Run: headless pygame with SDL's dummy video driver; simulated clock (each Clock.tick advances the game by its frame time, no real sleeping); random seed 0; keys injected as events and as key.get_pressed() state; no mouse input.
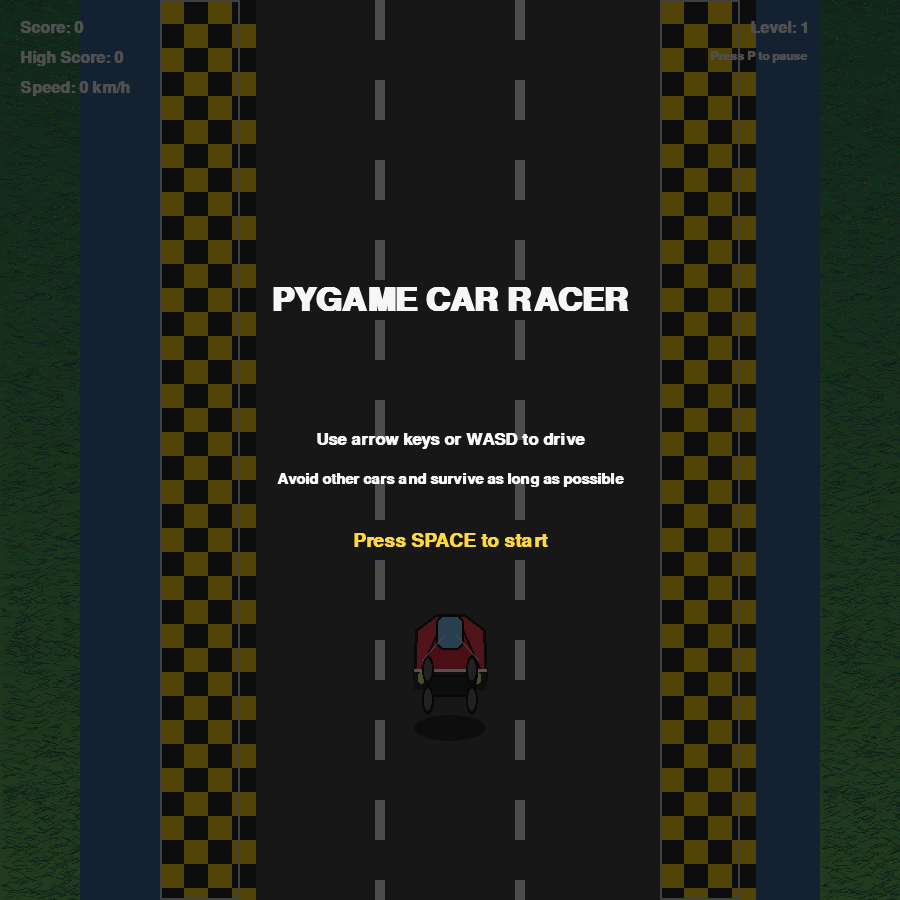
Frame 1 of 4 · flips 1–60 · no input
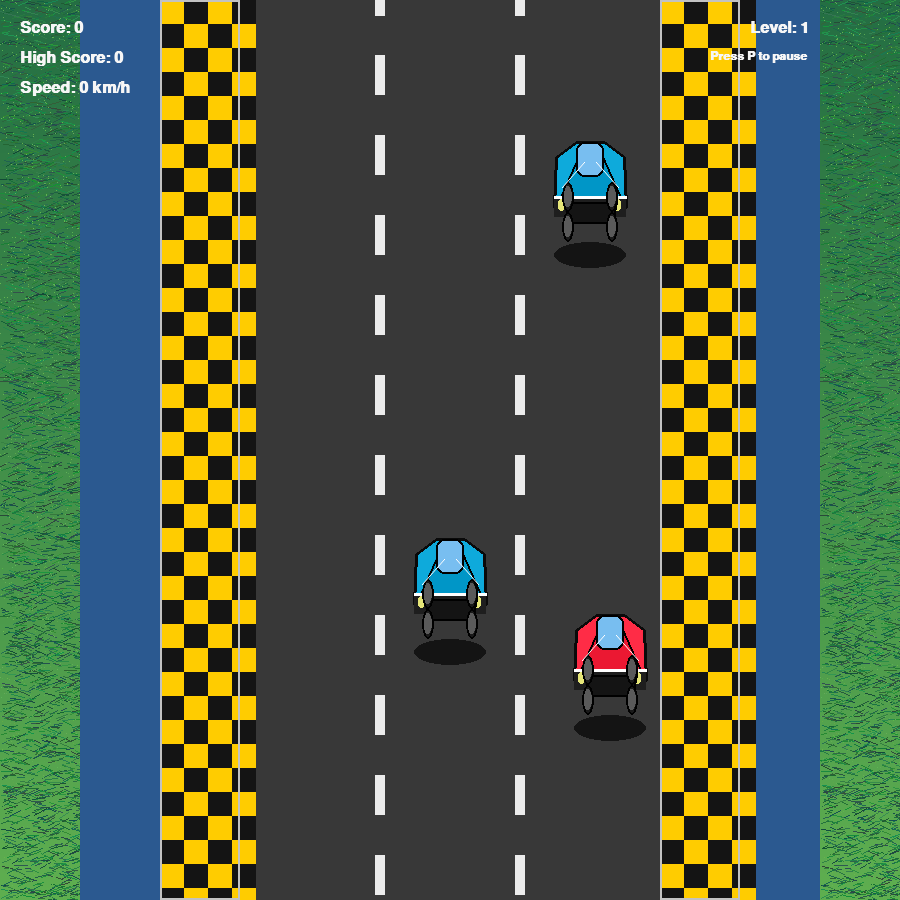
Frame 2 of 4 · flips 61–180 · tapped SPACE, RETURN · held RIGHT (→), D
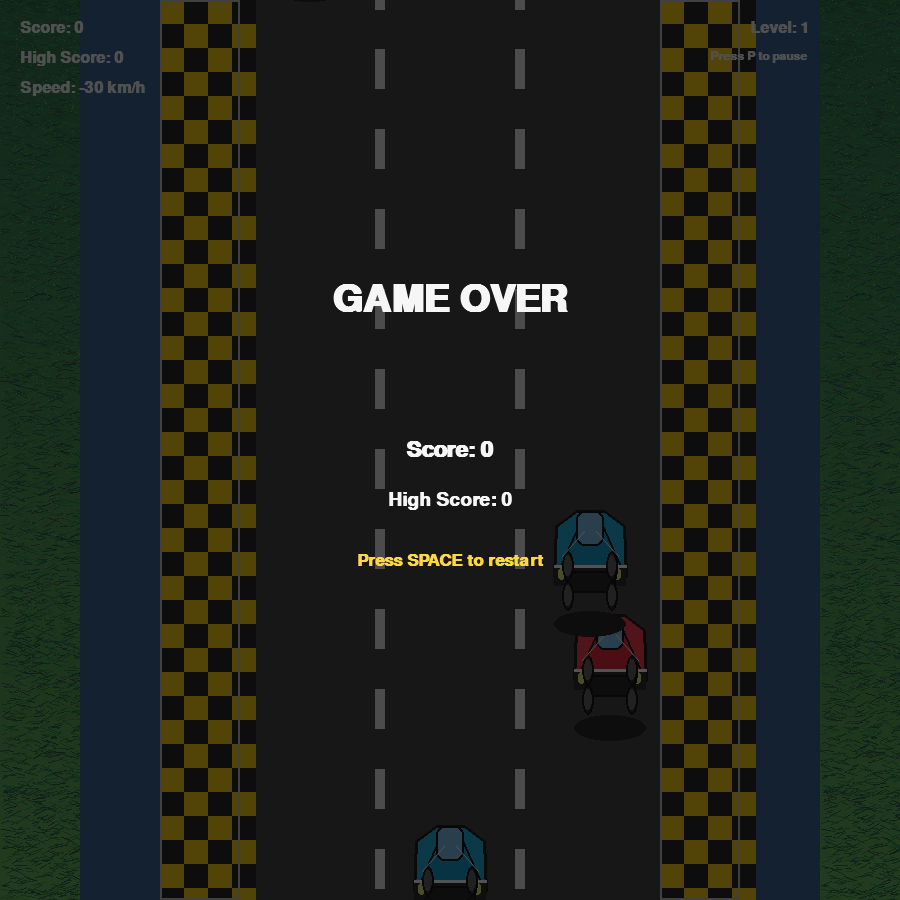
Frame 3 of 4 · flips 181–300 · held DOWN (↓), S
Frame 4 of 4 · flips 301–420 · held LEFT (←), A, UP (↑), W · screen unchanged from frame 3, image omitted

The pygame program that drew these frames:

import math
import random
import sys
import pygame

# -----------------------------
# Constants
# -----------------------------
SCREEN_WIDTH = 900
SCREEN_HEIGHT = 900
FPS = 60
ROAD_WIDTH = 420
ROAD_BORDER = 80
LANE_COUNT = 3
LANE_WIDTH = ROAD_WIDTH // LANE_COUNT
LINE_HEIGHT = 40
PLAYER_WIDTH = 80
PLAYER_HEIGHT = 200
ENEMY_WIDTH = 80
ENEMY_HEIGHT = 200
SPAWN_INTERVAL = 1100  # milliseconds

# Colors
COLOR_SKY = (43, 89, 144)
COLOR_GRASS = (36, 110, 67)
COLOR_GRASS_LIGHT = (95, 175, 80)
COLOR_GRASS_DARK = (22, 75, 35)
COLOR_ROAD = (56, 56, 56)
COLOR_ROAD_BORDER = (194, 194, 194)
COLOR_SIDEWALK_YELLOW = (255, 204, 0)
COLOR_SIDEWALK_BLACK = (20, 20, 20)
COLOR_LANE = (235, 235, 235)
COLOR_PLAYER = (255, 44, 70)
COLOR_ENEMY = (14, 170, 219)
COLOR_TEXT = (246, 246, 246)
COLOR_ACCENT = (255, 215, 64)
COLOR_SHADOW = (20, 20, 20, 140)

# -----------------------------
# Utility functions
# -----------------------------
def clamp(value, min_value, max_value):
    return max(min_value, min(value, max_value))


def draw_text(surface, text, size, x, y, color=COLOR_TEXT, center=False):
    font = pygame.font.SysFont("Arial", size, bold=True)
    rendered = font.render(text, True, color)
    rect = rendered.get_rect()
    if center:
        rect.center = (x, y)
    else:
        rect.topleft = (x, y)
    surface.blit(rendered, rect)


class Road:
    def __init__(self, screen):
        self.screen = screen
        self.offset = 0
        # Pre-cache grass texture
        self.grass_surface = self._create_grass_texture()

    def _create_grass_texture(self):
        """Create a grass texture pattern once and reuse it"""
        grass_surface = pygame.Surface((ROAD_BORDER, SCREEN_HEIGHT))

        # Base gradient for depth
        for y in range(SCREEN_HEIGHT):
            t = y / SCREEN_HEIGHT
            r = int(COLOR_GRASS[0] * (1 - t) + COLOR_GRASS_LIGHT[0] * t)
            g = int(COLOR_GRASS[1] * (1 - t) + COLOR_GRASS_LIGHT[1] * t)
            b = int(COLOR_GRASS[2] * (1 - t) + COLOR_GRASS_LIGHT[2] * t)
            pygame.draw.line(grass_surface, (r, g, b), (0, y), (ROAD_BORDER, y))

        # Draw grass blades and tufts
        for _ in range(2800):
            x = random.randint(0, ROAD_BORDER - 1)
            y = random.randint(0, SCREEN_HEIGHT - 1)
            length = random.randint(6, 14)
            angle = random.uniform(-0.5, 0.5)
            blade_color = (
                max(0, min(255, COLOR_GRASS[0] + random.randint(-18, 18))),
                max(0, min(255, COLOR_GRASS[1] + random.randint(-40, 40))),
                max(0, min(255, COLOR_GRASS[2] + random.randint(-18, 18)))
            )
            end_x = int(x + length * math.cos(angle))
            end_y = int(y + length * math.sin(angle))
            pygame.draw.line(grass_surface, blade_color, (x, y), (end_x, end_y), 1)

        for _ in range(1400):
            x = random.randint(0, ROAD_BORDER - 1)
            y = random.randint(0, SCREEN_HEIGHT - 1)
            dot_color = (
                max(0, min(255, COLOR_GRASS_LIGHT[0] + random.randint(-10, 10))),
                max(0, min(255, COLOR_GRASS_LIGHT[1] + random.randint(-10, 10))),
                max(0, min(255, COLOR_GRASS_LIGHT[2] + random.randint(-10, 10)))
            )
            grass_surface.set_at((x, y), dot_color)

        return grass_surface

    def update(self, speed):
        self.offset = (self.offset + speed * 0.6) % (LINE_HEIGHT * 2)

    def draw_sidewalk(self, x, width):
        tile_size = 24
        rows = SCREEN_HEIGHT // tile_size + 1
        cols = width // tile_size + 1
        for row in range(rows):
            for col in range(cols):
                color = COLOR_SIDEWALK_YELLOW if (row + col) % 2 == 0 else COLOR_SIDEWALK_BLACK
                tile_x = x + col * tile_size
                tile_y = row * tile_size
                pygame.draw.rect(self.screen, color, (tile_x, tile_y, tile_size, tile_size))

    def draw(self):
        self.screen.fill(COLOR_SKY)
        road_x = (SCREEN_WIDTH - ROAD_WIDTH) // 2
        self.screen.blit(self.grass_surface, (0, 0))
        self.screen.blit(self.grass_surface, (SCREEN_WIDTH - ROAD_BORDER, 0))

        pygame.draw.rect(self.screen, COLOR_ROAD, (road_x, 0, ROAD_WIDTH, SCREEN_HEIGHT))
        self.draw_sidewalk(road_x - ROAD_BORDER, ROAD_BORDER)
        self.draw_sidewalk(road_x + ROAD_WIDTH, ROAD_BORDER)
        pygame.draw.rect(self.screen, COLOR_ROAD_BORDER, (road_x - ROAD_BORDER, 0, ROAD_BORDER, SCREEN_HEIGHT), 2)
        pygame.draw.rect(self.screen, COLOR_ROAD_BORDER, (road_x + ROAD_WIDTH, 0, ROAD_BORDER, SCREEN_HEIGHT), 2)

        # Lane markers
        for lane in range(1, LANE_COUNT):
            x = road_x + lane * LANE_WIDTH
            for y in range(-LINE_HEIGHT * 2, SCREEN_HEIGHT, LINE_HEIGHT * 2):
                rect_y = y + self.offset
                pygame.draw.rect(self.screen, COLOR_LANE, (x - 5, rect_y, 10, LINE_HEIGHT))

    @staticmethod
    def lane_center(lane_index):
        road_x = (SCREEN_WIDTH - ROAD_WIDTH) // 2
        return road_x + lane_index * LANE_WIDTH + LANE_WIDTH // 2


class Car:
    def __init__(self, x, y, width, height, color):
        self.rect = pygame.Rect(0, 0, width, height)
        self.rect.center = (x, y)
        self.color = color
        self.speed = 0
        self.rotation = 0
        self.target_x = x

        # Smaller hitbox to match the visible supercar shape
        hitbox_width = int(width * 0.9)
        hitbox_height = int(height * 0.55)
        self.collision_rect = pygame.Rect(0, 0, hitbox_width, hitbox_height)
        self.collision_rect.center = self.rect.center

    def update_collision_rect(self):
        self.collision_rect.center = self.rect.center

    def draw(self, surface):
        x, y = self.rect.center
        w = self.rect.width // 2
        h = self.rect.height // 2

        # Draw shadow beneath the car
        shadow_rect = pygame.Rect(int(x - w * 0.9), int(y + h * 0.55), int(w * 1.8), int(h * 0.26))
        pygame.draw.ellipse(surface, COLOR_SHADOW, shadow_rect)

        # Main supercar body
        body_points = [
            (x - w * 0.9, y + h * 0.2),
            (x - w * 0.85, y - h * 0.3),
            (x - w * 0.35, y - h * 0.45),
            (x + w * 0.35, y - h * 0.45),
            (x + w * 0.85, y - h * 0.3),
            (x + w * 0.9, y + h * 0.2),
        ]
        pygame.draw.polygon(surface, self.color, body_points)
        pygame.draw.polygon(surface, (10, 10, 10), body_points, 3)

        # Hood and roof
        hood_points = [
            (x - w * 0.75, y + h * 0.1),
            (x - w * 0.25, y - h * 0.35),
            (x + w * 0.25, y - h * 0.35),
            (x + w * 0.75, y + h * 0.1),
        ]
        pygame.draw.polygon(surface, (max(0, self.color[0] - 20), max(0, self.color[1] - 20), max(0, self.color[2] - 20)), hood_points)
        pygame.draw.polygon(surface, (0, 0, 0), hood_points, 2)

        roof_rect = pygame.Rect(int(x - w * 0.35), int(y - h * 0.45), int(w * 0.7), int(h * 0.35))
        pygame.draw.rect(surface, (120, 190, 240), roof_rect, border_radius=8)
        pygame.draw.rect(surface, (0, 0, 0), roof_rect, 2, border_radius=8)

        # Front splitter and headlights
        front_rect = pygame.Rect(int(x - w * 0.9), int(y + h * 0.1), int(w * 1.8), int(h * 0.2))
        pygame.draw.rect(surface, (30, 30, 30), front_rect)
        pygame.draw.line(surface, (255, 255, 255), (x - w * 0.9, y + h * 0.1), (x + w * 0.9, y + h * 0.1), 3)

        headlight_w = int(w * 0.18)
        headlight_h = int(h * 0.12)
        pygame.draw.rect(surface, (230, 230, 120), (x - w * 0.8, y + h * 0.12, headlight_w, headlight_h), border_radius=4)
        pygame.draw.rect(surface, (230, 230, 120), (x + w * 0.62, y + h * 0.12, headlight_w, headlight_h), border_radius=4)

        # Rear spoiler
        spoiler_points = [
            (x - w * 0.65, y + h * 0.15),
            (x - w * 0.55, y + h * 0.35),
            (x + w * 0.55, y + h * 0.35),
            (x + w * 0.65, y + h * 0.15),
        ]
        pygame.draw.polygon(surface, (20, 20, 20), spoiler_points)
        pygame.draw.polygon(surface, (0, 0, 0), spoiler_points, 2)

        # Wheels
        wheel_w = int(w * 0.3)
        wheel_h = int(h * 0.3)
        wheel_positions = [
            (x - w * 0.7, y + h * 0.25),
            (x + w * 0.7 - wheel_w, y + h * 0.25),
            (x - w * 0.7, y - h * 0.05),
            (x + w * 0.7 - wheel_w, y - h * 0.05),
        ]
        for wx, wy in wheel_positions:
            wheel_rect = pygame.Rect(int(wx), int(wy), wheel_w, wheel_h)
            pygame.draw.ellipse(surface, (25, 25, 25), wheel_rect)
            pygame.draw.ellipse(surface, (90, 90, 90), wheel_rect.inflate(-wheel_w * 0.3, -wheel_h * 0.3))
            pygame.draw.ellipse(surface, (0, 0, 0), wheel_rect, 2)

        # Accent lines for a supercar look
        pygame.draw.aaline(surface, (255, 255, 255), (x - w * 0.7, y), (x - w * 0.15, y - h * 0.25))
        pygame.draw.aaline(surface, (255, 255, 255), (x + w * 0.7, y), (x + w * 0.15, y - h * 0.25))

class Player(Car):
    def __init__(self):
        start_x = Road.lane_center(LANE_COUNT // 2)
        start_y = SCREEN_HEIGHT - PLAYER_HEIGHT - 40
        super().__init__(start_x, start_y, PLAYER_WIDTH, PLAYER_HEIGHT, COLOR_PLAYER)
        self.speed = 0
        self.max_speed = 14
        self.max_reverse_speed = 3
        self.acceleration = 0.4
        self.reverse_acceleration = 0.6
        self.turn_speed = 5
        self.friction = 0.18
        self.lane = LANE_COUNT // 2

    def update(self, keys):
        forward = keys[pygame.K_UP] or keys[pygame.K_w]
        reverse = keys[pygame.K_DOWN] or keys[pygame.K_s]

        if forward and not reverse:
            self.speed += self.acceleration
        elif reverse and not forward:
            self.speed -= self.reverse_acceleration
        else:
            if self.speed > 0:
                self.speed -= self.friction
            elif self.speed < 0:
                self.speed += self.friction

        self.speed = clamp(self.speed, -self.max_reverse_speed, self.max_speed)

        if keys[pygame.K_LEFT] or keys[pygame.K_a]:
            self.rect.x -= self.turn_speed + self.speed * 0.15
        if keys[pygame.K_RIGHT] or keys[pygame.K_d]:
            self.rect.x += self.turn_speed + self.speed * 0.15

        left_limit = (SCREEN_WIDTH - ROAD_WIDTH) // 2 + 10
        right_limit = (SCREEN_WIDTH + ROAD_WIDTH) // 2 - self.rect.width - 10
        self.rect.x = clamp(self.rect.x, left_limit, right_limit)
        self.update_collision_rect()

        self.rotation = -self.speed * 2 if keys[pygame.K_LEFT] else self.speed * 2 if keys[pygame.K_RIGHT] else 0


class Enemy(Car):
    def __init__(self, lane, speed):
        x = Road.lane_center(lane)
        y = -ENEMY_HEIGHT
        super().__init__(x, y, ENEMY_WIDTH, ENEMY_HEIGHT, COLOR_ENEMY)
        self.speed = speed
        self.rect.centerx = x

    def update(self, game_speed):
        self.rect.y += self.speed + game_speed
        self.update_collision_rect()

    def off_screen(self):
        return self.rect.top > SCREEN_HEIGHT + 50


class Game:
    def __init__(self):
        pygame.init()
        pygame.display.set_caption("Pygame Racer")
        self.screen = pygame.display.set_mode((SCREEN_WIDTH, SCREEN_HEIGHT))
        self.clock = pygame.time.Clock()
        self.road = Road(self.screen)
        self.player = Player()
        self.enemies = []
        self.score = 0
        self.high_score = 0
        self.spawn_timer = 0
        self.running = True
        self.active = False
        self.paused = False
        self.game_speed = 0
        self.level = 1
        self.spawn_delay = SPAWN_INTERVAL
        self.last_level_increase = 0

    def reset(self):
        self.player = Player()
        self.enemies = []
        self.score = 0
        self.game_speed = 0
        self.level = 1
        self.spawn_delay = SPAWN_INTERVAL
        self.active = True
        self.paused = False
        self.spawn_timer = 0
        self.last_level_increase = pygame.time.get_ticks()

    def spawn_enemy(self):
        lane = random.randrange(LANE_COUNT)
        speed = random.uniform(3.5, 6.0)
        enemy = Enemy(lane, speed)
        enemy.rect.x = Road.lane_center(lane) - enemy.rect.width // 2
        self.enemies.append(enemy)

    def update(self, dt):
        keys = pygame.key.get_pressed()
        if self.active and not self.paused:
            self.player.update(keys)
            self.game_speed = clamp(self.player.speed * 0.65, 3, 10)
            self.road.update(self.game_speed)
            self.score += self.game_speed * dt * 0.02

            now = pygame.time.get_ticks()
            if now - self.spawn_timer > self.spawn_delay:
                self.spawn_timer = now
                self.spawn_enemy()

            if now - self.last_level_increase > 10000:
                self.last_level_increase = now
                self.level += 1
                self.spawn_delay = max(500, self.spawn_delay - 100)

            for enemy in self.enemies:
                enemy.update(self.game_speed)
            self.enemies = [enemy for enemy in self.enemies if not enemy.off_screen()]

            if self.check_collision():
                self.active = False
                self.high_score = max(self.high_score, int(self.score))
        else:
            self.road.update(0)

    def check_collision(self):
        for enemy in self.enemies:
            if self.player.collision_rect.colliderect(enemy.collision_rect):
                return True
        return False

    def draw_overlay(self):
        if not self.active or self.paused:
            overlay = pygame.Surface((SCREEN_WIDTH, SCREEN_HEIGHT), pygame.SRCALPHA)
            overlay.fill((10, 10, 10, 180))
            self.screen.blit(overlay, (0, 0))
            if not self.active:
                if self.score == 0:
                    draw_text(self.screen, "PYGAME CAR RACER", 48, SCREEN_WIDTH // 2, SCREEN_HEIGHT // 3, center=True)
                    draw_text(self.screen, "Use arrow keys or WASD to drive", 26, SCREEN_WIDTH // 2, SCREEN_HEIGHT // 2 - 10, center=True)
                    draw_text(self.screen, "Avoid other cars and survive as long as possible", 22, SCREEN_WIDTH // 2, SCREEN_HEIGHT // 2 + 30, center=True)
                    draw_text(self.screen, "Press SPACE to start", 28, SCREEN_WIDTH // 2, SCREEN_HEIGHT // 2 + 90, COLOR_ACCENT, center=True)
                else:
                    draw_text(self.screen, "GAME OVER", 56, SCREEN_WIDTH // 2, SCREEN_HEIGHT // 3, center=True)
                    draw_text(self.screen, f"Score: {int(self.score)}", 32, SCREEN_WIDTH // 2, SCREEN_HEIGHT // 2, center=True)
                    draw_text(self.screen, f"High Score: {int(self.high_score)}", 28, SCREEN_WIDTH // 2, SCREEN_HEIGHT // 2 + 50, center=True)
                    draw_text(self.screen, "Press SPACE to restart", 26, SCREEN_WIDTH // 2, SCREEN_HEIGHT // 2 + 110, COLOR_ACCENT, center=True)
            else:
                draw_text(self.screen, "GAME PAUSED", 56, SCREEN_WIDTH // 2, SCREEN_HEIGHT // 3, center=True)
                draw_text(self.screen, "Press P to resume", 28, SCREEN_WIDTH // 2, SCREEN_HEIGHT // 2, COLOR_ACCENT, center=True)
                draw_text(self.screen, "Press SPACE to restart", 22, SCREEN_WIDTH // 2, SCREEN_HEIGHT // 2 + 60, center=True)

    def draw_ui(self):
        draw_text(self.screen, f"Score: {int(self.score)}", 24, 20, 20)
        draw_text(self.screen, f"High Score: {int(self.high_score)}", 24, 20, 50)
        draw_text(self.screen, f"Speed: {int(self.player.speed * 10)} km/h", 24, 20, 80)
        draw_text(self.screen, f"Level: {self.level}", 24, SCREEN_WIDTH - 150, 20)
        draw_text(self.screen, "Press P to pause", 18, SCREEN_WIDTH - 190, 50)

    def run(self):
        while self.running:
            dt = self.clock.tick(FPS) / 1000.0
            for event in pygame.event.get():
                if event.type == pygame.QUIT:
                    self.running = False
                elif event.type == pygame.KEYDOWN:
                    if event.key == pygame.K_SPACE:
                        if not self.active:
                            self.reset()
                    elif event.key == pygame.K_p and self.active:
                        self.paused = not self.paused

            self.update(dt)
            self.road.draw()
            self.player.draw(self.screen)
            for enemy in self.enemies:
                enemy.draw(self.screen)
            self.draw_ui()
            if not self.active or self.paused:
                self.draw_overlay()

            pygame.display.flip()

        pygame.quit()
        sys.exit()


if __name__ == "__main__":
    Game().run()
